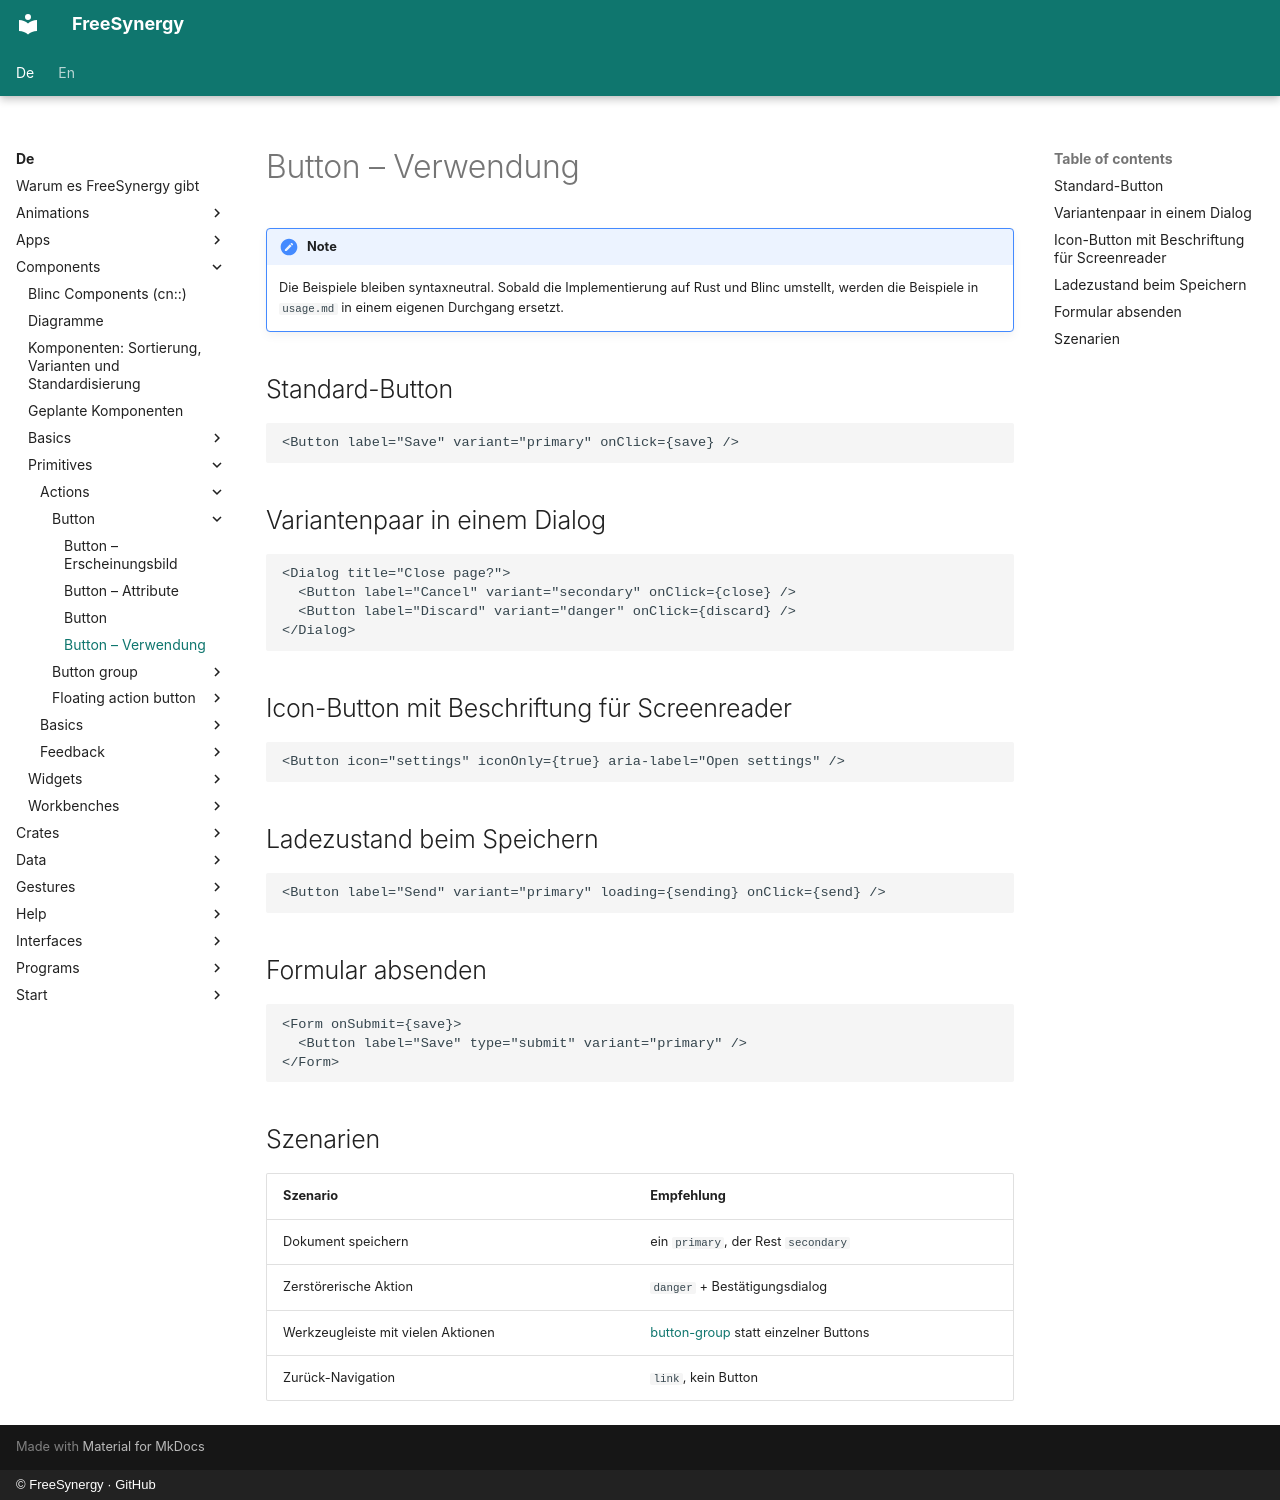

repository: FreeSynergy/fs-documentation · page: de/components/primitives/actions/button/usage/index.html · generator: mkdocs · copyright: © FreeSynergy · GitHub

# Button – Verwendung

!!! note
    Die Beispiele bleiben syntaxneutral. Sobald die Implementierung auf Rust und
    Blinc umstellt, werden die Beispiele in `usage.md` in einem eigenen Durchgang ersetzt.

## Standard-Button

```jsx
<Button label="Save" variant="primary" onClick={save} />
```

## Variantenpaar in einem Dialog

```jsx
<Dialog title="Close page?">
  <Button label="Cancel" variant="secondary" onClick={close} />
  <Button label="Discard" variant="danger" onClick={discard} />
</Dialog>
```

## Icon-Button mit Beschriftung für Screenreader

```jsx
<Button icon="settings" iconOnly={true} aria-label="Open settings" />
```

## Ladezustand beim Speichern

```jsx
<Button label="Send" variant="primary" loading={sending} onClick={send} />
```

## Formular absenden

```jsx
<Form onSubmit={save}>
  <Button label="Save" type="submit" variant="primary" />
</Form>
```

## Szenarien

| Szenario | Empfehlung |
|----------|----------------|
| Dokument speichern | ein `primary`, der Rest `secondary` |
| Zerstörerische Aktion | `danger` + Bestätigungsdialog |
| Werkzeugleiste mit vielen Aktionen | [button-group](../button-group/) statt einzelner Buttons |
| Zurück-Navigation | `link`, kein Button |
